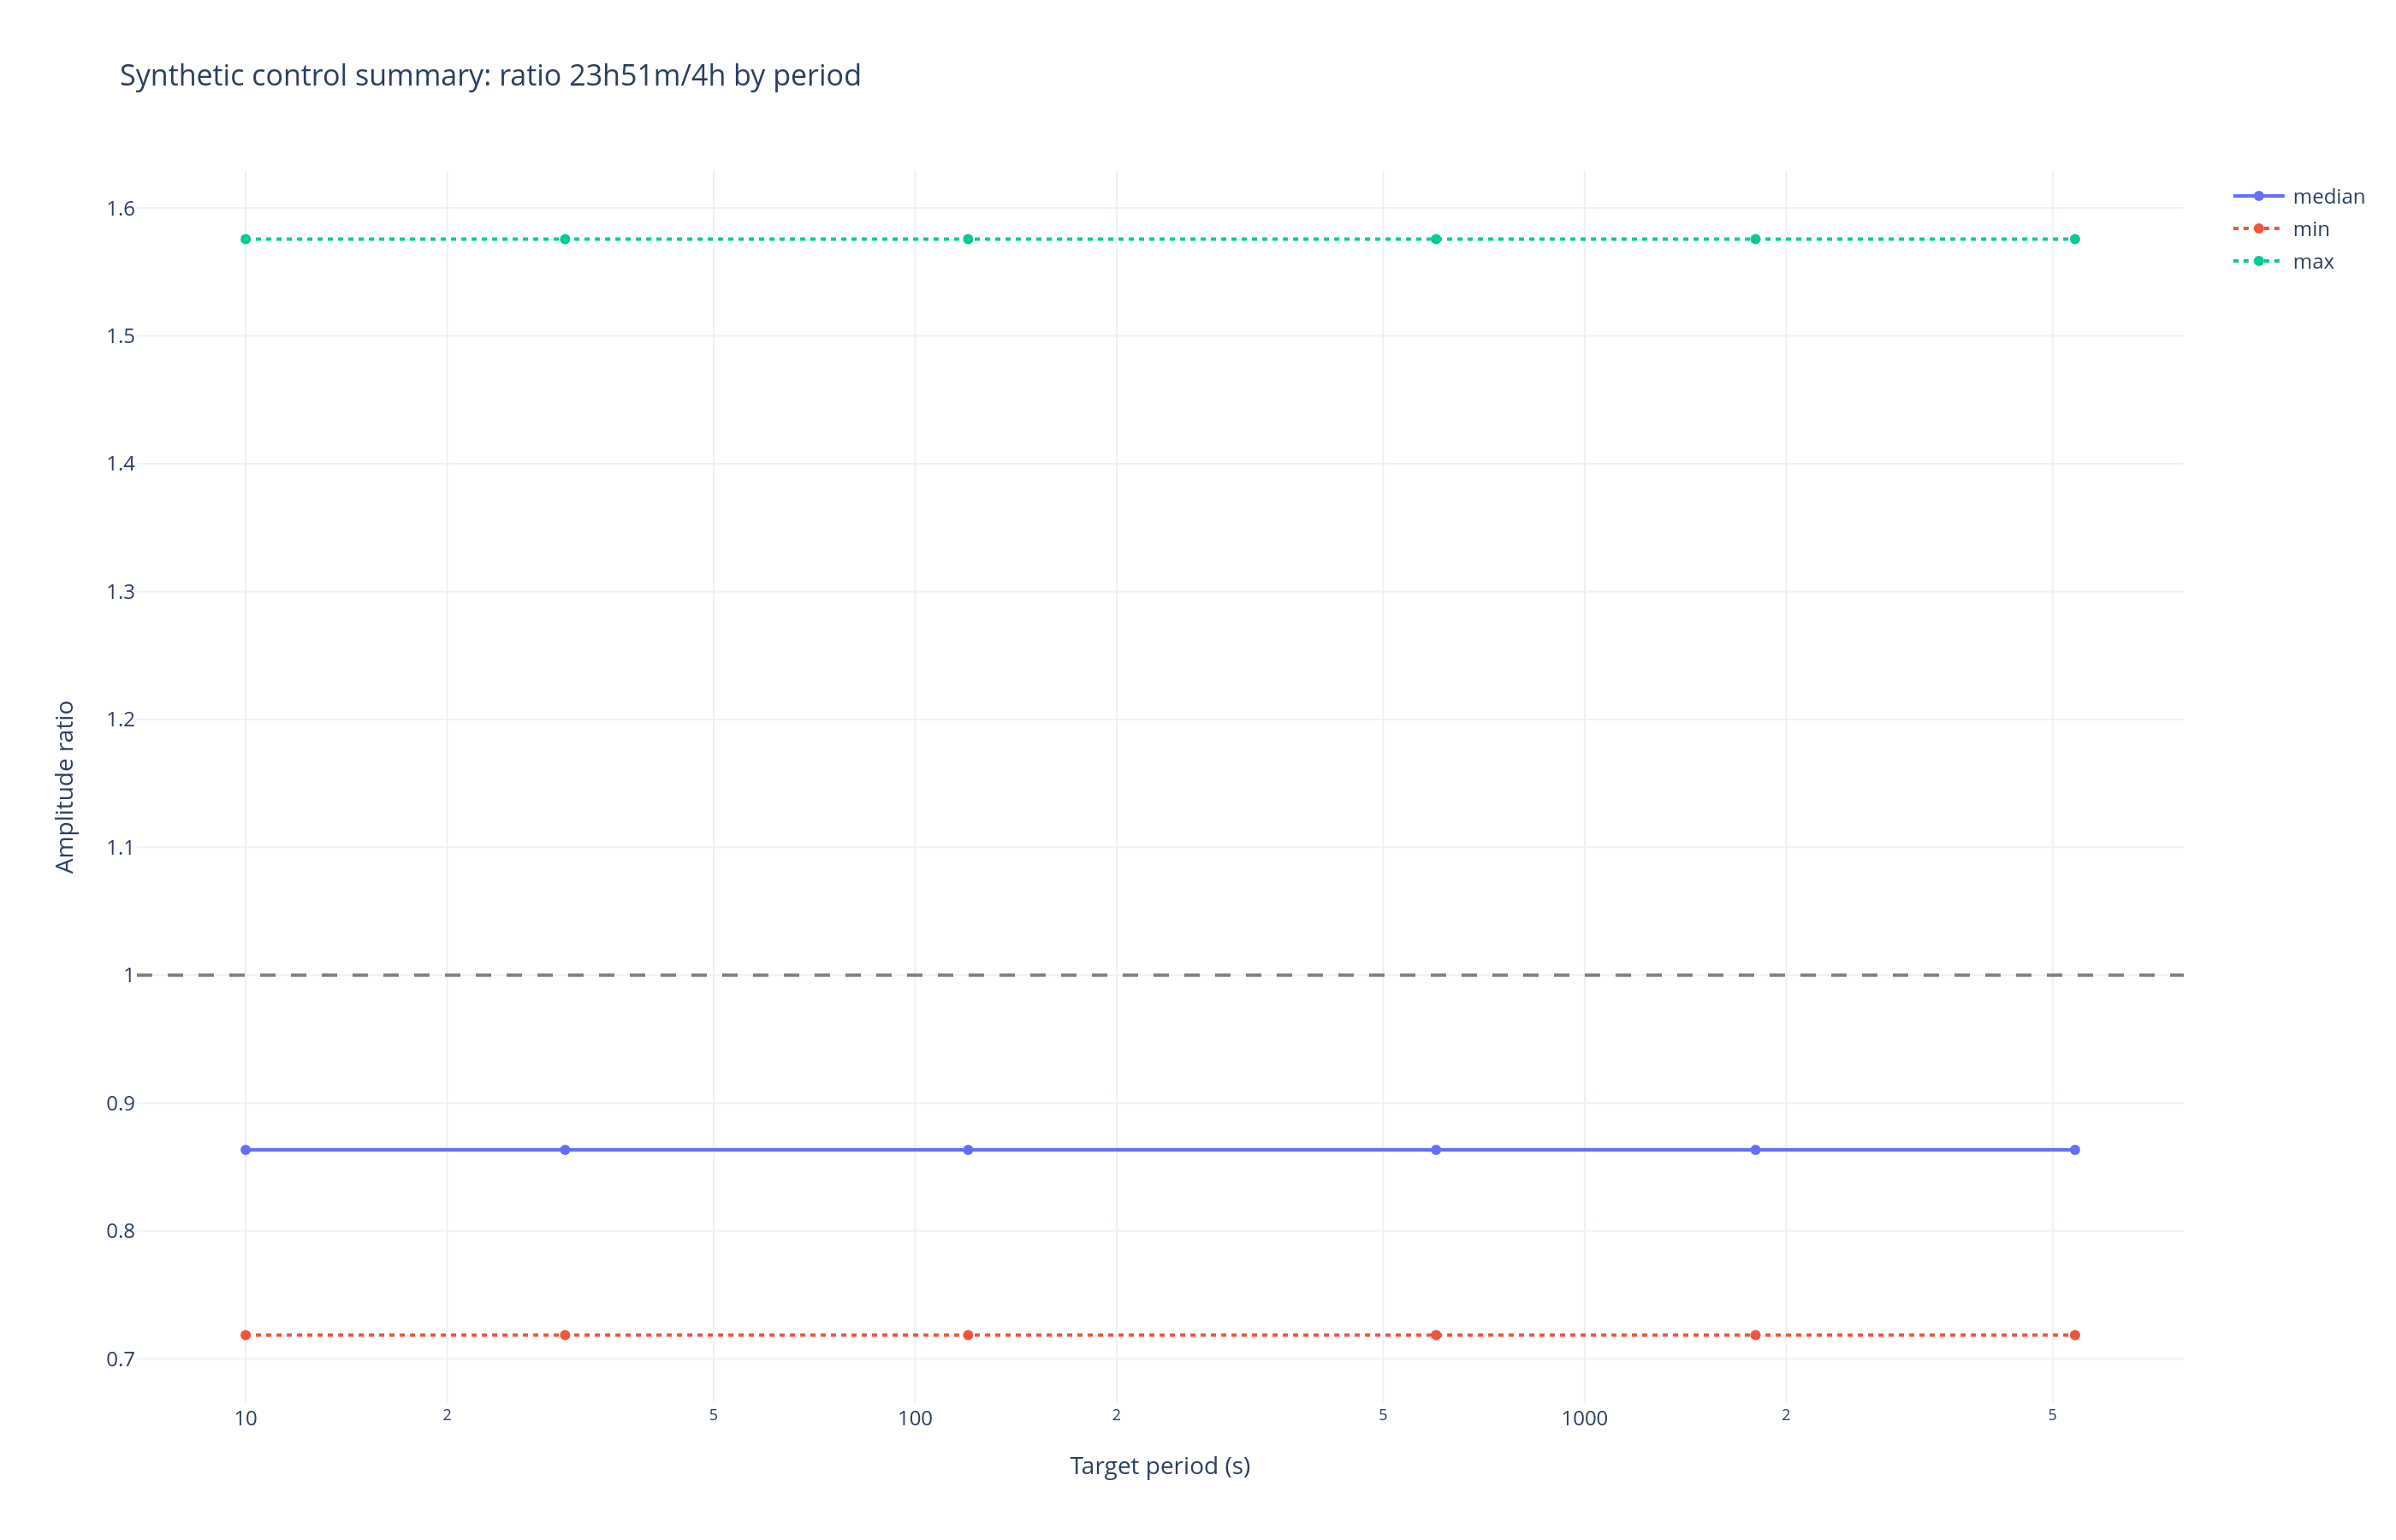

Data behind this chart, as committed beside it:
period_s, min, median, max
10.0, 0.7185, 0.8634, 1.576
30.0, 0.7185, 0.8634, 1.576
120.0, 0.7185, 0.8634, 1.576
600.0, 0.7185, 0.8634, 1.576
1800, 0.7185, 0.8634, 1.576
5400, 0.7185, 0.8634, 1.576
